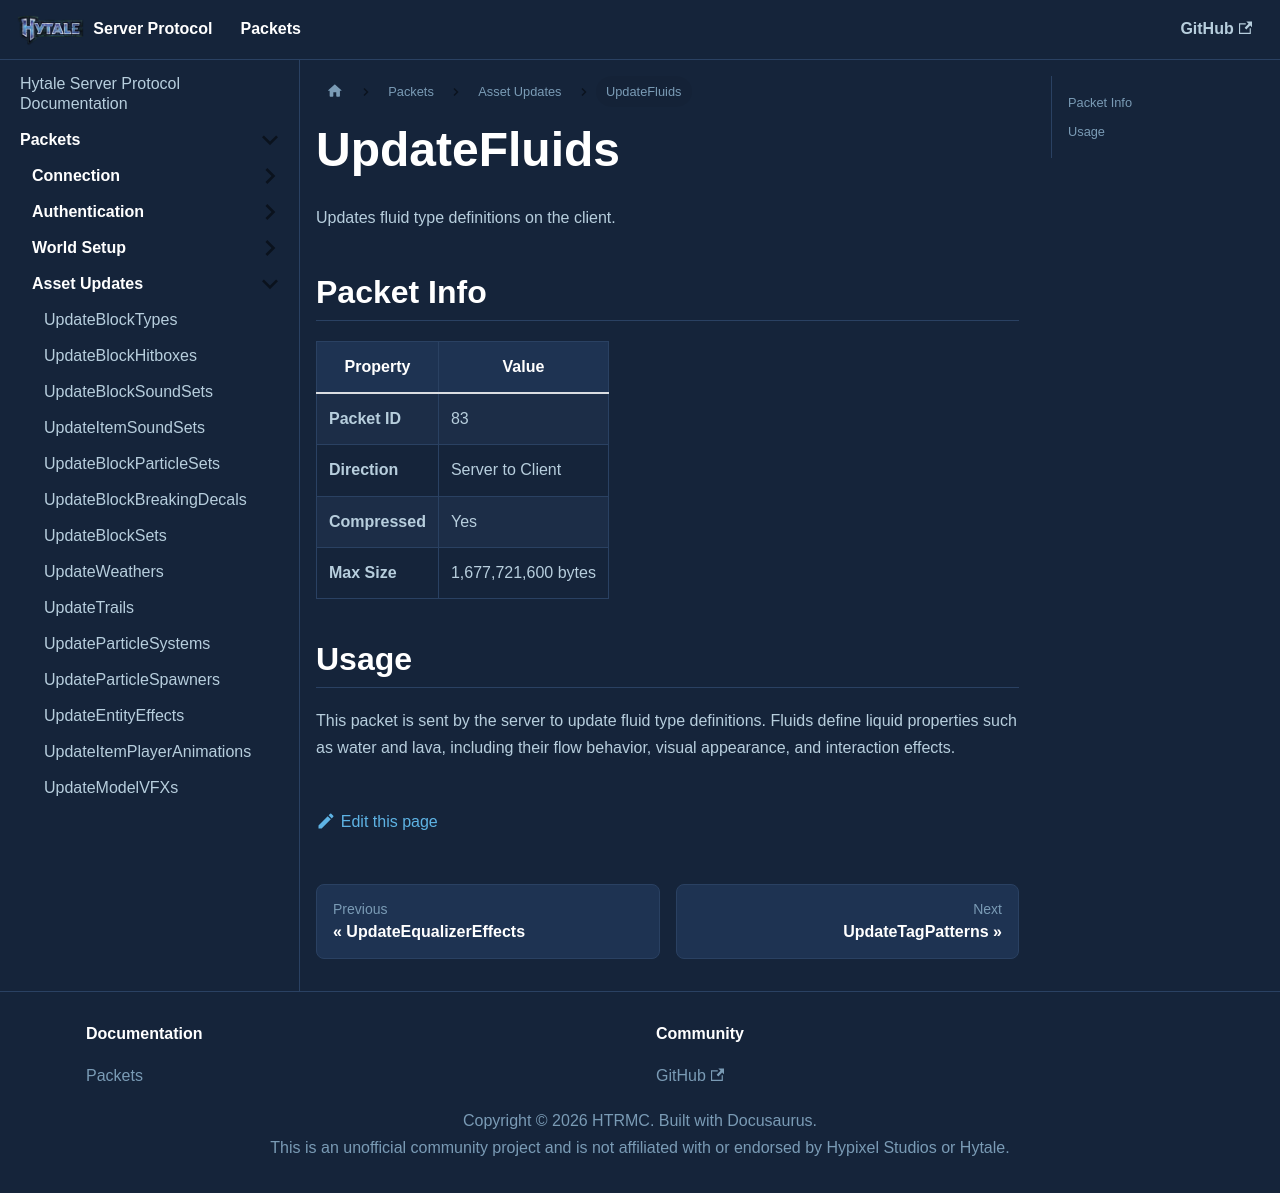

repository: HTRMC/HytaleServerDocs · page: docs/packets/assets/updatefluids/index.html · generator: docusaurus

---
sidebar_position: 44
---

# UpdateFluids

Updates fluid type definitions on the client.

## Packet Info

| Property | Value |
|----------|-------|
| **Packet ID** | 83 |
| **Direction** | Server to Client |
| **Compressed** | Yes |
| **Max Size** | 1,677,721,600 bytes |

## Usage

This packet is sent by the server to update fluid type definitions. Fluids define liquid properties such as water and lava, including their flow behavior, visual appearance, and interaction effects.
